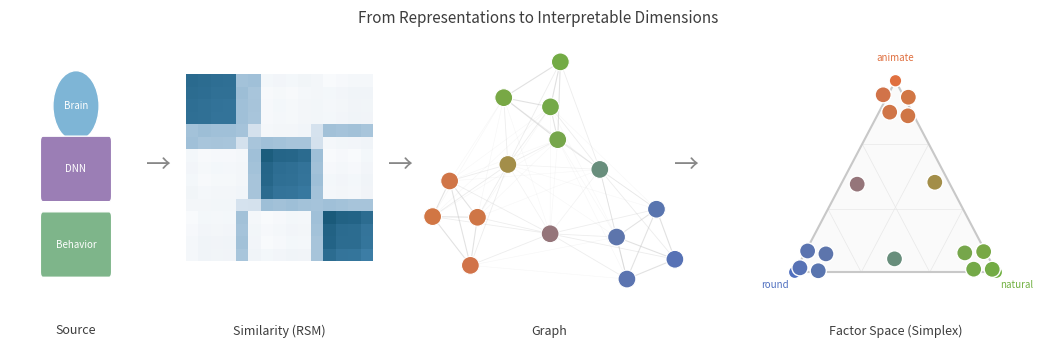

Recreate this plot in Python. (Note: this script raises an exception after producing the figure.)
"""Intro figure v3 - Source → RSM → Graph → Ternary Simplex."""

from pathlib import Path
import matplotlib.pyplot as plt
import matplotlib.patches as mpatches
import matplotlib.colors as mcolors
import numpy as np
import networkx as nx

CHARCOAL = '#3d3d3d'
LIGHT_GRAY = '#c8c8c8'
MEDIUM_GRAY = '#888888'

FACTOR_COLORS = np.array([
    [0.88, 0.44, 0.25],
    [0.31, 0.44, 0.75],
    [0.44, 0.69, 0.25],
])
FACTOR_HEX = ['#E07040', '#5070C0', '#70B040']

BRAIN_COLOR = '#7eb5d6'
DNN_COLOR = '#9b7eb5'
BEHAVIOR_COLOR = '#7eb58a'


def create_colormap():
    colors = ['#ffffff', '#f0f4f8', '#d4e1ed', '#a8c5db',
              '#6a9fc0', '#3d7ea6', '#1a5a7a', '#0d3d54']
    return mcolors.LinearSegmentedColormap.from_list('elegant', colors)


def blend_color(weights):
    weights = np.array(weights) / np.sum(weights)
    return weights @ FACTOR_COLORS


def create_data(seed=42):
    rng = np.random.default_rng(seed)
    W_list = []
    for _ in range(4):
        W_list.append([rng.uniform(0.82, 0.92), rng.uniform(0.03, 0.09), rng.uniform(0.03, 0.09)])
    for _ in range(4):
        W_list.append([rng.uniform(0.03, 0.09), rng.uniform(0.82, 0.92), rng.uniform(0.03, 0.09)])
    for _ in range(4):
        W_list.append([rng.uniform(0.03, 0.09), rng.uniform(0.03, 0.09), rng.uniform(0.82, 0.92)])
    W_list.append([0.46, 0.46, 0.08])
    W_list.append([0.47, 0.07, 0.46])
    W_list.append([0.07, 0.47, 0.46])

    W = np.array(W_list)
    W = W / W.sum(axis=1, keepdims=True)
    S = W @ W.T
    dominant = np.argmax(W, axis=1)
    order = np.lexsort((-W.max(axis=1), dominant))
    return W, S, order


def draw_source_icons(ax):
    """Draw brain, DNN, behavior icons stacked."""
    ax.set_xlim(0, 1)
    ax.set_ylim(0, 1)
    ax.axis('off')

    brain = mpatches.Ellipse((0.5, 0.78), 0.35, 0.28, facecolor=BRAIN_COLOR, edgecolor='white', lw=1)
    ax.add_patch(brain)
    ax.text(0.5, 0.78, 'Brain', fontsize=7, ha='center', va='center', color='white', fontweight='medium')

    dnn = mpatches.FancyBboxPatch((0.25, 0.42), 0.5, 0.22, boxstyle="round,pad=0.02",
                                   facecolor=DNN_COLOR, edgecolor='white', lw=1)
    ax.add_patch(dnn)
    ax.text(0.5, 0.53, 'DNN', fontsize=7, ha='center', va='center', color='white', fontweight='medium')

    behavior = mpatches.FancyBboxPatch((0.25, 0.12), 0.5, 0.22, boxstyle="round,pad=0.02",
                                        facecolor=BEHAVIOR_COLOR, edgecolor='white', lw=1)
    ax.add_patch(behavior)
    ax.text(0.5, 0.23, 'Behavior', fontsize=7, ha='center', va='center', color='white', fontweight='medium')


def draw_rsm(ax, S, cmap):
    """Draw similarity matrix."""
    n = len(S)
    cell = 1.0 / n
    for i in range(n):
        for j in range(n):
            rect = mpatches.Rectangle(
                (j * cell, 1 - (i + 1) * cell), cell, cell,
                facecolor=cmap(S[i, j]), edgecolor='none')
            ax.add_patch(rect)
    ax.set_xlim(0, 1)
    ax.set_ylim(0, 1)
    ax.set_aspect('equal')
    ax.axis('off')


def draw_graph(ax, W, S, seed=42):
    """Draw graph with soft cluster coloring."""
    n = len(W)
    rng = np.random.default_rng(seed)

    G = nx.Graph()
    G.add_nodes_from(range(n))
    threshold = 0.12
    for i in range(n):
        for j in range(i + 1, n):
            if S[i, j] > threshold:
                G.add_edge(i, j, weight=S[i, j])

    factor_centers = {0: np.array([-0.5, -0.3]), 1: np.array([0.5, -0.3]), 2: np.array([0.0, 0.55])}
    pos = {}
    for i in range(n):
        center = sum(W[i, k] * factor_centers[k] for k in range(3))
        pos[i] = center + rng.uniform(-0.1, 0.1, 2)
    pos = nx.spring_layout(G, pos=pos, k=0.5, iterations=60, seed=seed)

    for u, v, data in G.edges(data=True):
        weight = data['weight']
        strength = (weight - threshold) / (1 - threshold)
        ax.plot([pos[u][0], pos[v][0]], [pos[u][1], pos[v][1]],
                color=LIGHT_GRAY, lw=0.4 + 0.5 * strength,
                alpha=0.15 + 0.5 * strength, zorder=1, clip_on=False)

    for i in range(n):
        x, y = pos[i]
        color = blend_color(W[i])
        circle = mpatches.Circle((x, y), 0.07, facecolor=color,
                                  edgecolor='white', lw=0.8, zorder=3, clip_on=False)
        ax.add_patch(circle)

    ax.set_xlim(-0.95, 0.95)
    ax.set_ylim(-0.7, 0.9)
    ax.set_aspect('equal')
    ax.axis('off')


def barycentric_to_cartesian(w, vertices):
    return w[0] * vertices[0] + w[1] * vertices[1] + w[2] * vertices[2]


def draw_ternary_compact(ax, W):
    """Compact ternary plot for the intro figure."""
    n = len(W)

    # Triangle vertices
    h = np.sqrt(3) / 2
    vertices = np.array([
        [0.5, 0.88],   # top
        [0.1, 0.12],   # bottom-left
        [0.9, 0.12],   # bottom-right
    ])

    # Triangle fill
    triangle = mpatches.Polygon(vertices, closed=True, facecolor='#fafafa',
                                 edgecolor='none', zorder=0)
    ax.add_patch(triangle)

    # Subtle grid
    for level in [0.33, 0.67]:
        for i in range(3):
            j, k = (i + 1) % 3, (i + 2) % 3
            w1 = np.zeros(3)
            w1[i] = level
            w1[j] = 1 - level
            p1 = barycentric_to_cartesian(w1, vertices)
            w2 = np.zeros(3)
            w2[i] = level
            w2[k] = 1 - level
            p2 = barycentric_to_cartesian(w2, vertices)
            ax.plot([p1[0], p2[0]], [p1[1], p2[1]], color='#e8e8e8', lw=0.5, zorder=0)

    # Edges
    for i in range(3):
        j = (i + 1) % 3
        ax.plot([vertices[i][0], vertices[j][0]],
                [vertices[i][1], vertices[j][1]],
                color=LIGHT_GRAY, lw=1.5, zorder=1)

    # Corner markers
    for i in range(3):
        marker = mpatches.Circle(vertices[i], 0.025, facecolor=FACTOR_HEX[i],
                                  edgecolor='white', lw=1, zorder=2)
        ax.add_patch(marker)

    # Factor labels
    factor_labels = ['animate', 'round', 'natural']
    offsets = [(0, 0.08), (-0.08, -0.06), (0.08, -0.06)]
    for i, (v, label, (dx, dy)) in enumerate(zip(vertices, factor_labels, offsets)):
        ax.text(v[0] + dx, v[1] + dy, label, fontsize=7, ha='center',
                color=FACTOR_HEX[i], fontweight='medium', style='italic')

    # Compute positions
    positions = np.array([barycentric_to_cartesian(W[i], vertices) for i in range(n)])

    # Collision resolution
    node_radius = 0.032
    min_dist = node_radius * 2.3
    for _ in range(60):
        for i in range(n):
            for j in range(i + 1, n):
                diff = positions[i] - positions[j]
                dist = np.linalg.norm(diff)
                if dist < min_dist and dist > 0.001:
                    push = (min_dist - dist) / 2 * diff / dist * 0.4
                    positions[i] += push
                    positions[j] -= push

    # Draw nodes
    for i in range(n):
        color = blend_color(W[i])
        circle = mpatches.Circle(positions[i], node_radius, facecolor=color,
                                  edgecolor='white', lw=1, zorder=3)
        ax.add_patch(circle)

    ax.set_xlim(0, 1)
    ax.set_ylim(0, 1)
    ax.set_aspect('equal')
    ax.axis('off')


def main():
    W, S, order = create_data()
    W_ord = W[order]
    S_ord = S[np.ix_(order, order)]
    cmap = create_colormap()

    fig = plt.figure(figsize=(11, 3.5))

    y_main = 0.15
    h_main = 0.72

    # 1. Source icons
    ax1 = fig.add_axes([0.02, y_main, 0.12, h_main])
    draw_source_icons(ax1)
    fig.text(0.08, 0.06, 'Source', fontsize=9, ha='center', color=CHARCOAL)

    fig.text(0.155, 0.52, '→', fontsize=18, color=MEDIUM_GRAY, ha='center')

    # 2. RSM
    ax2 = fig.add_axes([0.18, y_main + 0.05, 0.17, h_main - 0.05])
    draw_rsm(ax2, S_ord, cmap)
    fig.text(0.265, 0.06, 'Similarity (RSM)', fontsize=9, ha='center', color=CHARCOAL)

    fig.text(0.375, 0.52, '→', fontsize=18, color=MEDIUM_GRAY, ha='center')

    # 3. Graph
    ax3 = fig.add_axes([0.40, y_main, 0.22, h_main])
    draw_graph(ax3, W_ord, S_ord)
    fig.text(0.51, 0.06, 'Graph', fontsize=9, ha='center', color=CHARCOAL)

    fig.text(0.635, 0.52, '→', fontsize=18, color=MEDIUM_GRAY, ha='center')

    # 4. Ternary simplex
    ax4 = fig.add_axes([0.67, y_main, 0.31, h_main])
    draw_ternary_compact(ax4, W_ord)
    fig.text(0.825, 0.06, 'Factor Space (Simplex)', fontsize=9, ha='center', color=CHARCOAL)

    fig.text(0.5, 0.95, 'From Representations to Interpretable Dimensions',
             fontsize=11, ha='center', color=CHARCOAL, fontweight='medium')

    output_dir = Path(__file__).parent / "outputs"
    output_dir.mkdir(exist_ok=True)
    fig.savefig(output_dir / "intro_v3.svg", format='svg', bbox_inches='tight', pad_inches=0.05)
    plt.close(fig)
    print("Saved: intro_v3.svg")


if __name__ == "__main__":
    main()
